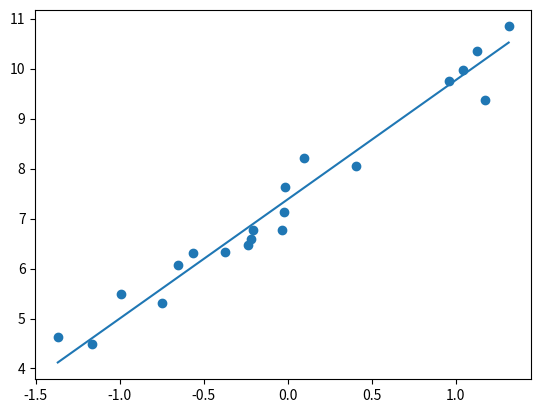

This figure's Python source:
import numpy as np
import json # to format output
import matplotlib.pyplot as plt # to plot example results

def tls(x,y):
    # gives total least squares regression plane
    # for any dimensional data
    
    data = np.concatenate(([y], x), axis=0)
    
    # Evaluate covariance matrix and evaluate its
    # eigendecomposition.
    w, v = np.linalg.eig(np.cov(data))
    
    # There is least variance towards the eigenvector
    # that corresponds to the smallest eigenvalue.
    # That eigenvector is the normal of the regression plane
    min_ind = np.argmin(w)
    normal_vector = v[:,min_ind]
    
    # the regression plane intersects the mean vector point
    mean = np.mean(data, axis=1)
    
    # output results in json
    result = json.loads('{}')
    
    # some vector arithmetic to find the coefficients and intercept
    result['coefficients'] = -normal_vector[1:] / normal_vector[0]
    result['intercept'] = np.dot(mean,normal_vector) / normal_vector[0]
    
    return result

##############
# 2D EXAMPLE #
##############

# define noisy data
x = np.random.normal(np.linspace(-1,1,20),0.3)

# Define y with model: y = 2.41*x + 7.42 + noise
y = np.random.normal(2.41*x + 7.42,0.3)

# 1D x-data vector needs to be wrapped in one more brackets
x = np.array([x])

# Run tls
regression_result = tls(x,y)
print(regression_result)

# Define the regression line
x_range = np.array([np.min(x), np.max(x)])
regression_values = regression_result['coefficients'] * x_range + regression_result['intercept']

# Plot data and the regression line
plt.scatter(x,y);
plt.plot(x_range, regression_values);

##############
# 3D EXAMPLE #
##############

# define noisy data
x0 = np.random.normal(np.linspace(-1,1,20),0.3)
x1 = np.random.normal(np.linspace(-1,1,20),0.3)

# Define y as: y = -3*x0 + 0.3*x1 + 5 + noise
y = np.random.normal(-3*x0 + 0.3*x1 + 5,0.3)

# Combine the x data
X = np.array([x0,x1])

# Run tls
regression_result = tls(X,y)
print(regression_result)
